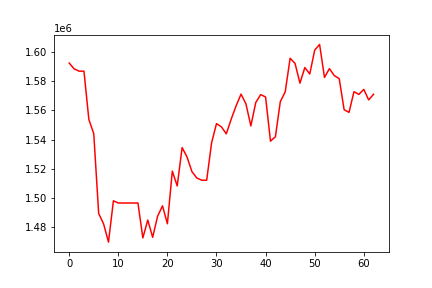

Data behind this chart, as committed beside it:
, 0
0, 1592166
1, 1588221
2, 1586633
3, 1586633
4, 1553695
5, 1543942
6, 1489537
7, 1482449
8, 1469984
9, 1498175
10, 1496676
11, 1496676
12, 1496676
13, 1496676
14, 1496676
15, 1472836
16, 1485051
17, 1473257
18, 1487611
19, 1494735
20, 1482512
21, 1518429
22, 1508319
23, 1534487
24, 1528033
25, 1518074
26, 1513726
27, 1512218
28, 1512224
29, 1537702
30, 1550819
31, 1548630
32, 1543878
33, 1553930
34, 1562992
35, 1570963
36, 1564294
37, 1549273
38, 1565235
39, 1570636
40, 1569013
41, 1538878
42, 1541872
43, 1565810
44, 1572531
45, 1595445
46, 1591953
47, 1578447
48, 1589118
49, 1584704
50, 1600925
51, 1604865
52, 1582339
53, 1588362
54, 1583616
55, 1581527
56, 1560333
57, 1558530
58, 1572618
59, 1570760
... 3 more rows
